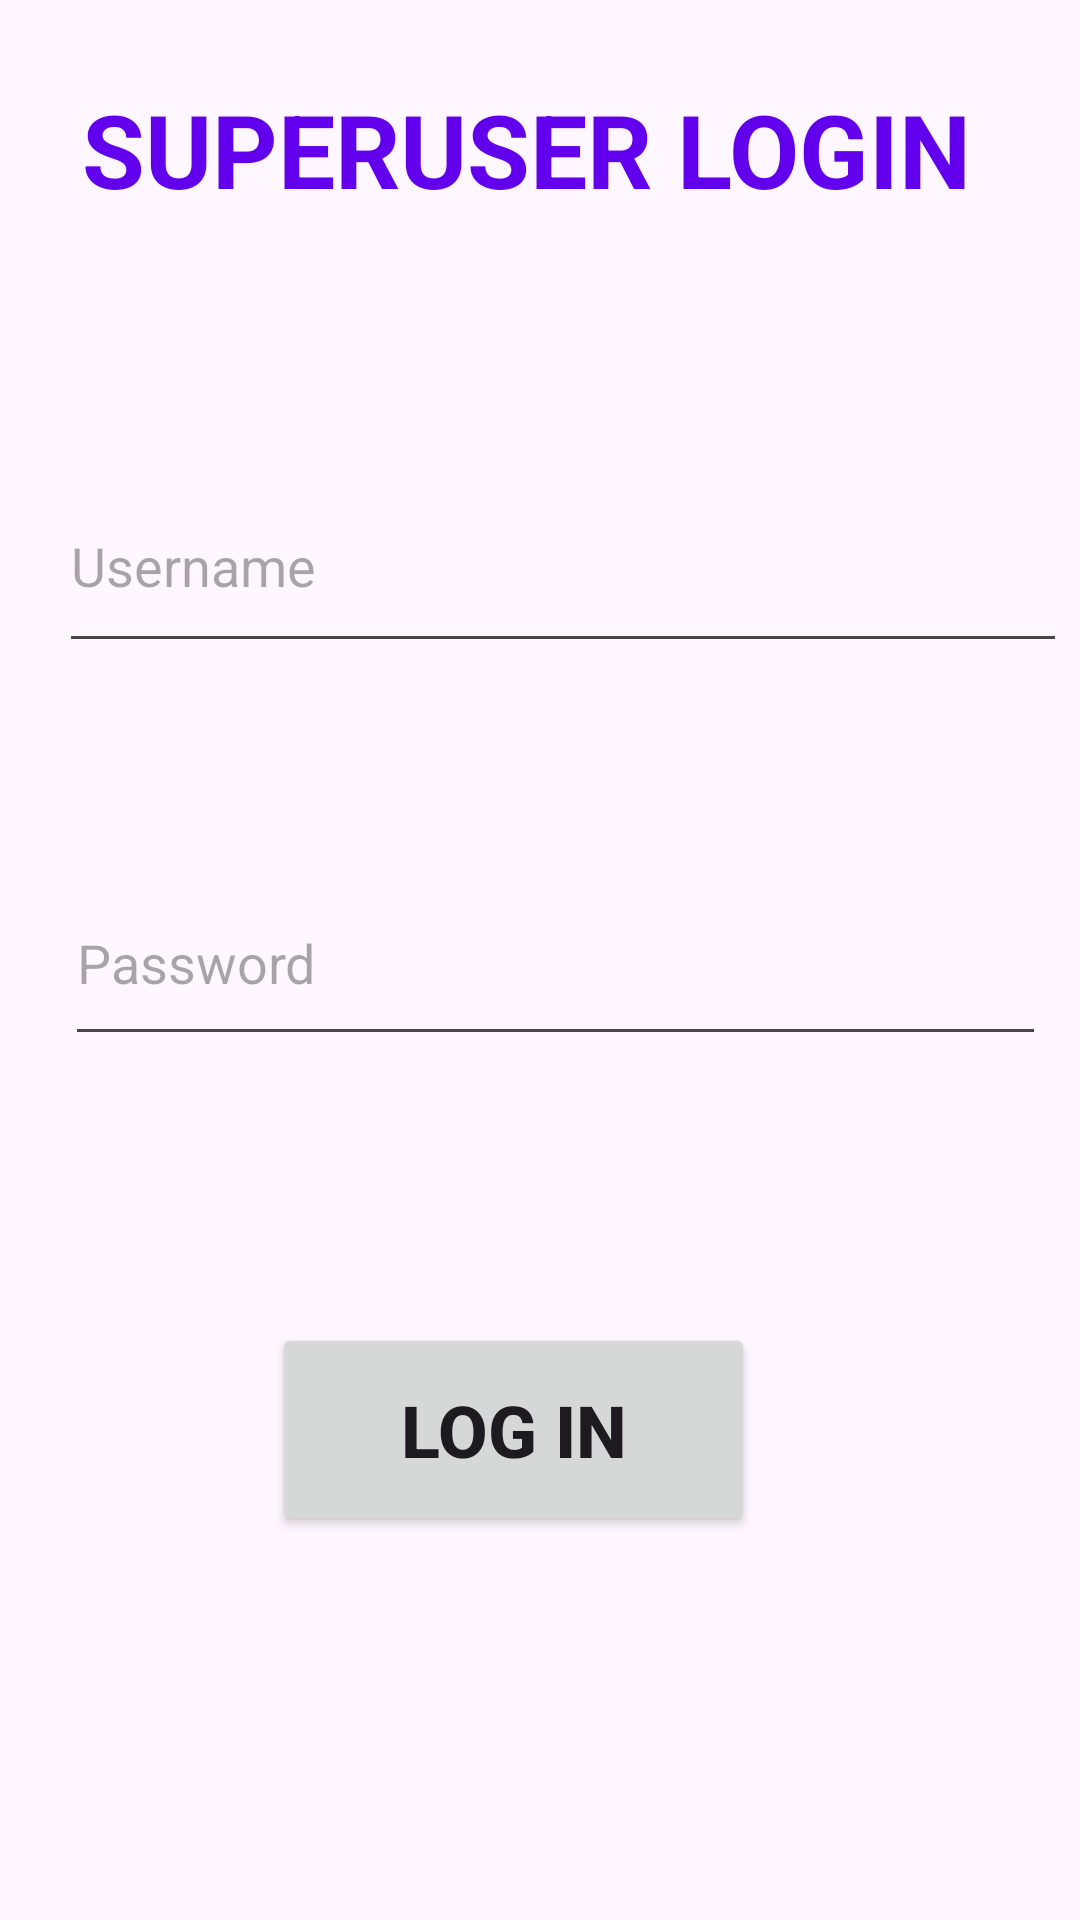

Layout XML and referenced resources for this Android screen:
<!-- AndroidManifest.xml: application theme Theme.ONLINEVOTINGSYSTEM -->
<!-- res/layout/activity_superuser_login.xml -->
<?xml version="1.0" encoding="utf-8"?>
<androidx.constraintlayout.widget.ConstraintLayout xmlns:android="http://schemas.android.com/apk/res/android"
    xmlns:app="http://schemas.android.com/apk/res-auto"
    xmlns:tools="http://schemas.android.com/tools"
    android:layout_width="match_parent"
    android:layout_height="match_parent"
    tools:context=".superuser_login">

    <TextView
        android:id="@+id/textView4"
        android:layout_width="319dp"
        android:layout_height="65dp"
        android:layout_marginStart="40dp"
        android:layout_marginTop="27dp"
        android:layout_marginEnd="49dp"
        android:text="SUPERUSER LOGIN"
        android:textAlignment="center"
        android:textColor="@color/design_default_color_primary"
        android:textSize="34sp"
        android:textStyle="bold"
        app:layout_constraintEnd_toEndOf="parent"
        app:layout_constraintStart_toStartOf="parent"
        app:layout_constraintTop_toTopOf="parent" />

    <EditText
        android:id="@+id/superuid"
        android:layout_width="336dp"
        android:layout_height="68dp"
        android:layout_marginStart="45dp"
        android:layout_marginTop="61dp"
        android:layout_marginEnd="30dp"
        android:ems="10"
        android:hint="Username"
        android:inputType="text"
        app:layout_constraintEnd_toEndOf="parent"
        app:layout_constraintStart_toStartOf="parent"
        app:layout_constraintTop_toBottomOf="@+id/textView4" />

    <EditText
        android:id="@+id/superpwd"
        android:layout_width="327dp"
        android:layout_height="65dp"
        android:layout_marginStart="47dp"
        android:layout_marginTop="66dp"
        android:layout_marginEnd="37dp"
        android:ems="10"
        android:hint="Password"
        android:inputType="textPassword"
        app:layout_constraintEnd_toEndOf="parent"
        app:layout_constraintStart_toStartOf="parent"
        app:layout_constraintTop_toBottomOf="@+id/superuid" />

    <Button
        android:id="@+id/superloginbtn"
        android:layout_width="161dp"
        android:layout_height="71dp"
        android:layout_marginStart="116dp"
        android:layout_marginTop="89dp"
        android:layout_marginEnd="134dp"
        android:text="LOG IN"
        android:textSize="24sp"
        android:textStyle="bold"
        app:layout_constraintEnd_toEndOf="parent"
        app:layout_constraintStart_toStartOf="parent"
        app:layout_constraintTop_toBottomOf="@+id/superpwd" />
</androidx.constraintlayout.widget.ConstraintLayout>
<!-- resources referenced by this layout -->
<resources>
  <style name="Theme.ONLINEVOTINGSYSTEM" parent="Base.Theme.ONLINEVOTINGSYSTEM" />
  <style name="Base.Theme.ONLINEVOTINGSYSTEM" parent="Theme.Material3.DayNight.NoActionBar">
          
          
      </style>
</resources>
